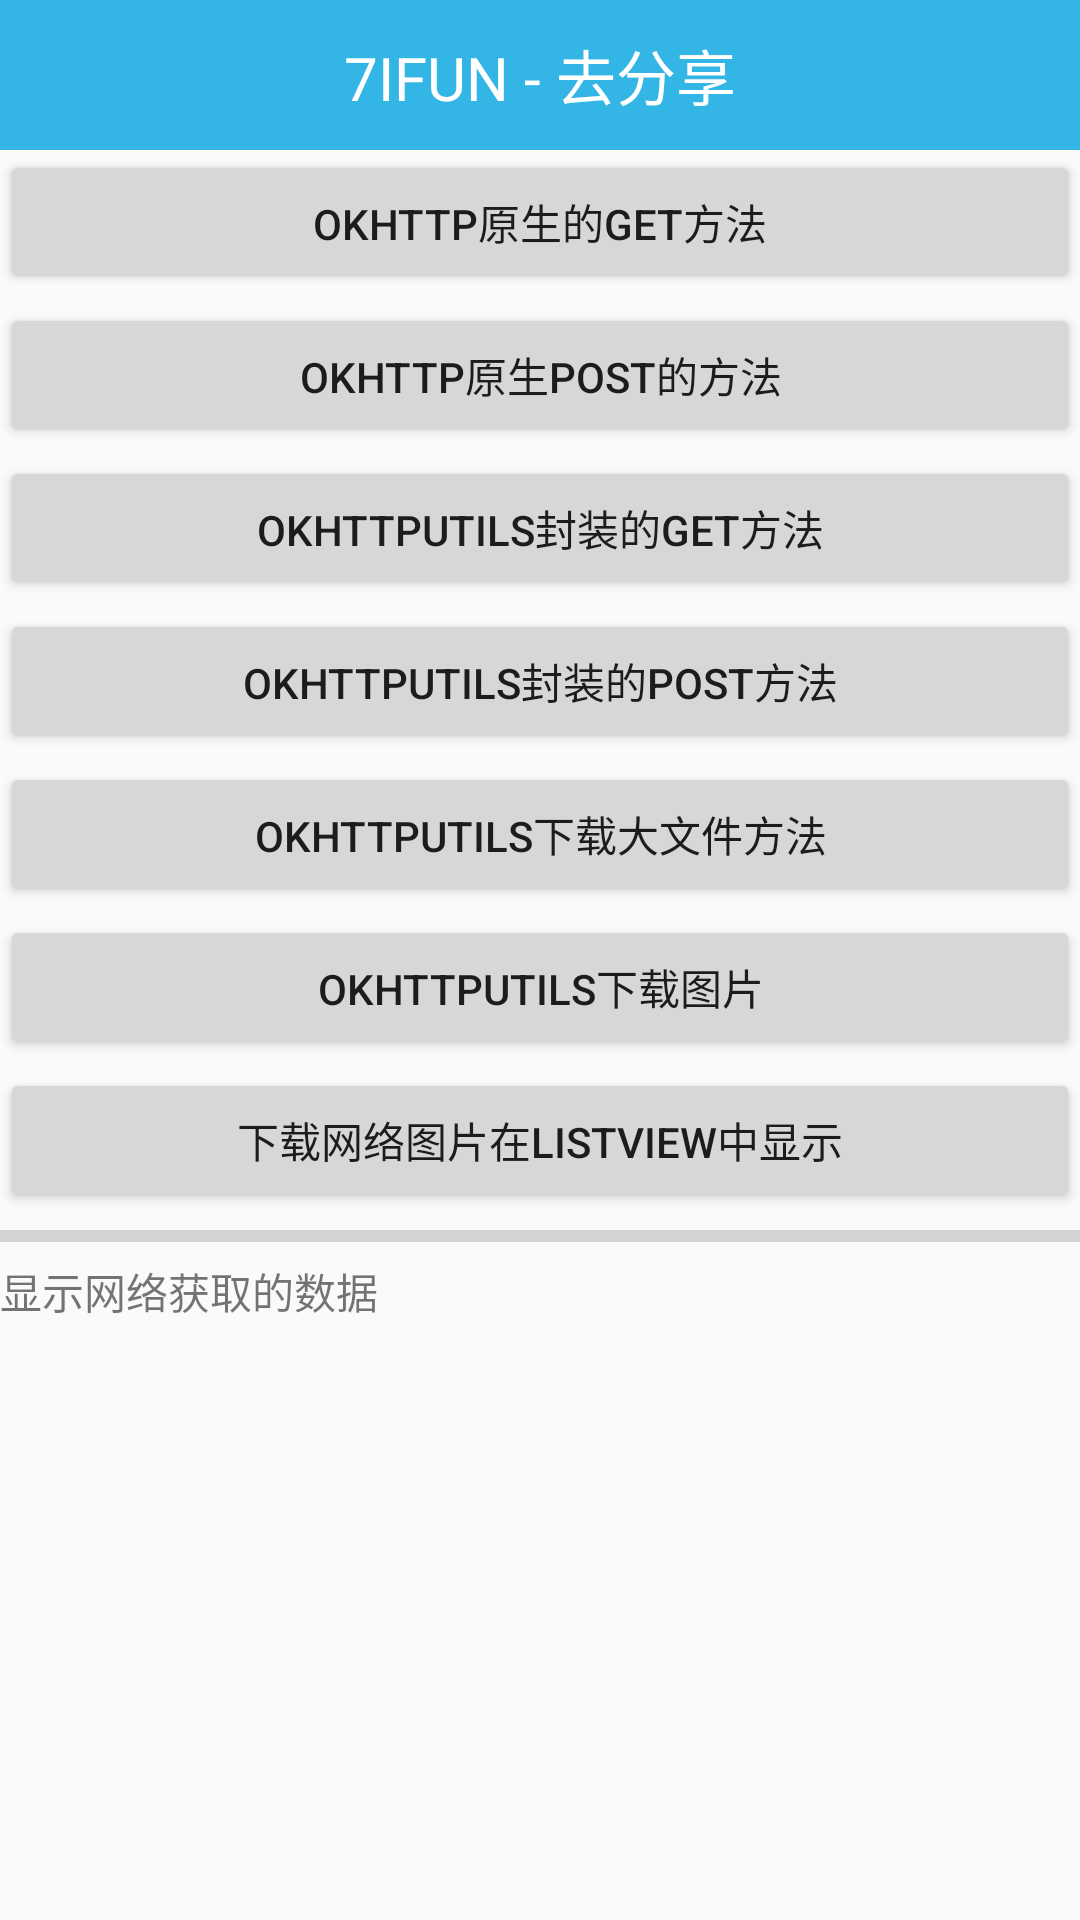

Android layout source for this screen:
<!-- AndroidManifest.xml: application theme AppTheme -->
<!-- res/layout/activity_okhttp.xml -->
<?xml version="1.0" encoding="utf-8"?>
<LinearLayout xmlns:android="http://schemas.android.com/apk/res/android"
    xmlns:tools="http://schemas.android.com/tools"
    android:id="@+id/activity_okhttp"
    android:layout_width="match_parent"
    android:layout_height="match_parent"
    android:orientation="vertical"
    tools:context="hui.a7ifun.com.a7ifun.okhttp.activity.OKHttpActivity">
    <include layout="@layout/titlebar"></include>
    <Button
        android:id="@+id/btn_get"
        android:text="OKHttp原生的Get方法"
        android:layout_width="match_parent"
        android:layout_height="wrap_content" />
    <Button
        android:id="@+id/btn_post"
        android:text="OKHttp原生Post的方法"
        android:layout_marginTop="3dp"
        android:layout_width="match_parent"
        android:layout_height="wrap_content" />
    <Button
        android:id="@+id/btn_get1"
        android:text="OKHttpUtils封装的Get方法"
        android:layout_marginTop="3dp"
        android:layout_width="match_parent"
        android:layout_height="wrap_content" />
    <Button
        android:id="@+id/btn_post1"
        android:text="OKHttpUtils封装的Post方法"
        android:layout_marginTop="3dp"
        android:layout_width="match_parent"
        android:layout_height="wrap_content" />
    <Button
        android:id="@+id/btn_download"
        android:text="OKHttpUtils下载大文件方法"
        android:layout_marginTop="3dp"
        android:layout_width="match_parent"
        android:layout_height="wrap_content" />
    <Button
        android:id="@+id/btn_downloadimg"
        android:text="OKHttpUtils下载图片"
        android:layout_marginTop="3dp"
        android:layout_width="match_parent"
        android:layout_height="wrap_content" />
    <Button
        android:id="@+id/btn_showInLv"
        android:text="下载网络图片在ListView中显示"
        android:layout_marginTop="3dp"
        android:layout_width="match_parent"
        android:layout_height="wrap_content" />
    <ProgressBar
        android:id="@+id/pb"
        style="?android:progressBarStyleHorizontal"
        android:layout_width="match_parent"
        android:layout_height="wrap_content" />
    <ImageView
        android:id="@+id/iv"
        android:layout_gravity="center"
        android:layout_width="wrap_content"
        android:layout_height="wrap_content" />
    <TextView
        android:id="@+id/tv_show"
        android:text="显示网络获取的数据"
        android:layout_width="match_parent"
        android:layout_height="match_parent" />
</LinearLayout>
<!-- res/layout/titlebar.xml (included above) -->
<?xml version="1.0" encoding="utf-8"?>
<LinearLayout xmlns:android="http://schemas.android.com/apk/res/android"
    android:orientation="horizontal"
    android:layout_width="match_parent"
    android:gravity="center"
    android:background="@android:color/holo_blue_light"
    android:layout_height="50dp">
    <TextView
        android:id="@+id/tv_title"
        android:textSize="20sp"
        android:textColor="@android:color/white"
        android:textAllCaps="true"
        android:text="7ifun - 去分享"
        android:layout_width="wrap_content"
        android:layout_height="wrap_content" />

</LinearLayout>
<!-- resources referenced by this layout -->
<resources>
  <style name="AppTheme" parent="Theme.AppCompat.Light.DarkActionBar">
          
          <item name="colorPrimary">@color/colorPrimary</item>
          <item name="colorPrimaryDark">@color/colorPrimaryDark</item>
          <item name="colorAccent">@color/colorAccent</item>
          <item name="windowNoTitle">true</item>
      </style>
  <!-- not gathered from this repository: default colours our renderer supplied (Android Studio template values) -->
  <color name="colorPrimary">#FF6200EE</color>
  <color name="colorPrimaryDark">#FF3700B3</color>
  <color name="colorAccent">#FF03DAC5</color>
</resources>
